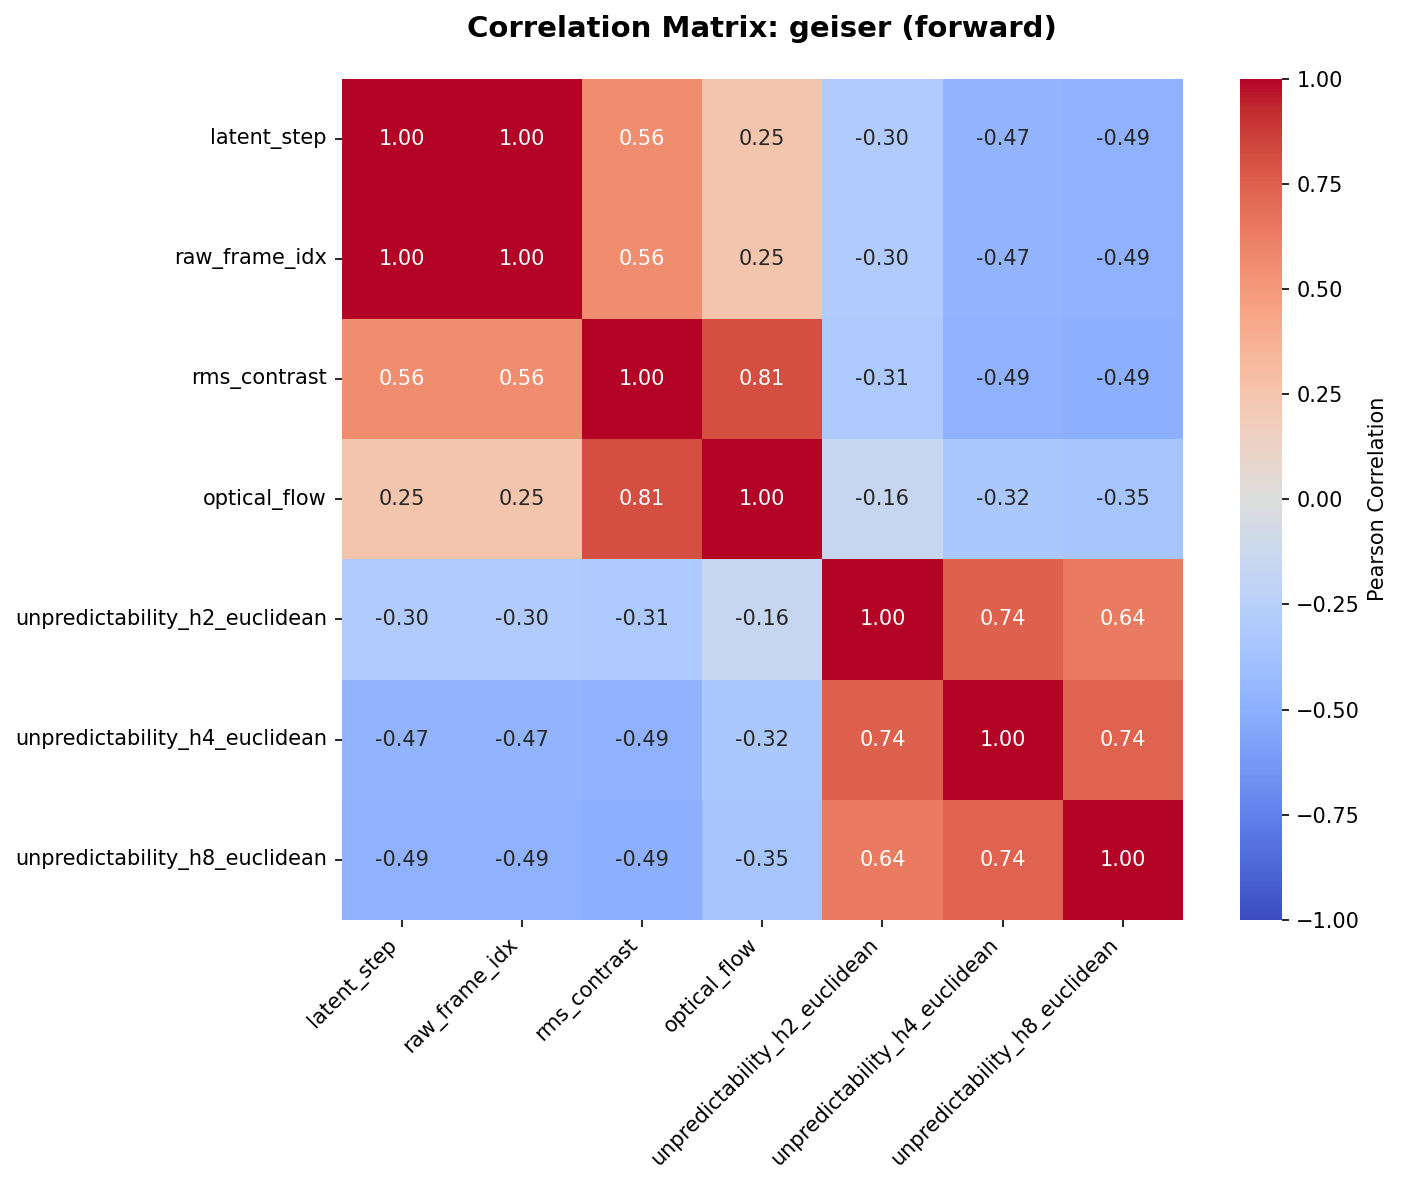

The table this chart was drawn from, first rows:
, latent_step, raw_frame_idx, rms_contrast, optical_flow, unpredictability_h2_euclidean, unpredictability_h4_euclidean, unpredictability_h8_euclidean
latent_step, 1.0, 1.0, 0.5589, 0.246, -0.2956, -0.4728, -0.492
raw_frame_idx, 1.0, 1.0, 0.5589, 0.246, -0.2956, -0.4728, -0.492
rms_contrast, 0.5589, 0.5589, 1.0, 0.814, -0.3126, -0.4879, -0.4926
optical_flow, 0.246, 0.246, 0.814, 1.0, -0.1609, -0.3246, -0.3544
unpredictability_h2_euclidean, -0.2956, -0.2956, -0.3126, -0.1609, 1.0, 0.7427, 0.6398
unpredictability_h4_euclidean, -0.4728, -0.4728, -0.4879, -0.3246, 0.7427, 1.0, 0.74
unpredictability_h8_euclidean, -0.492, -0.492, -0.4926, -0.3544, 0.6398, 0.74, 1.0
